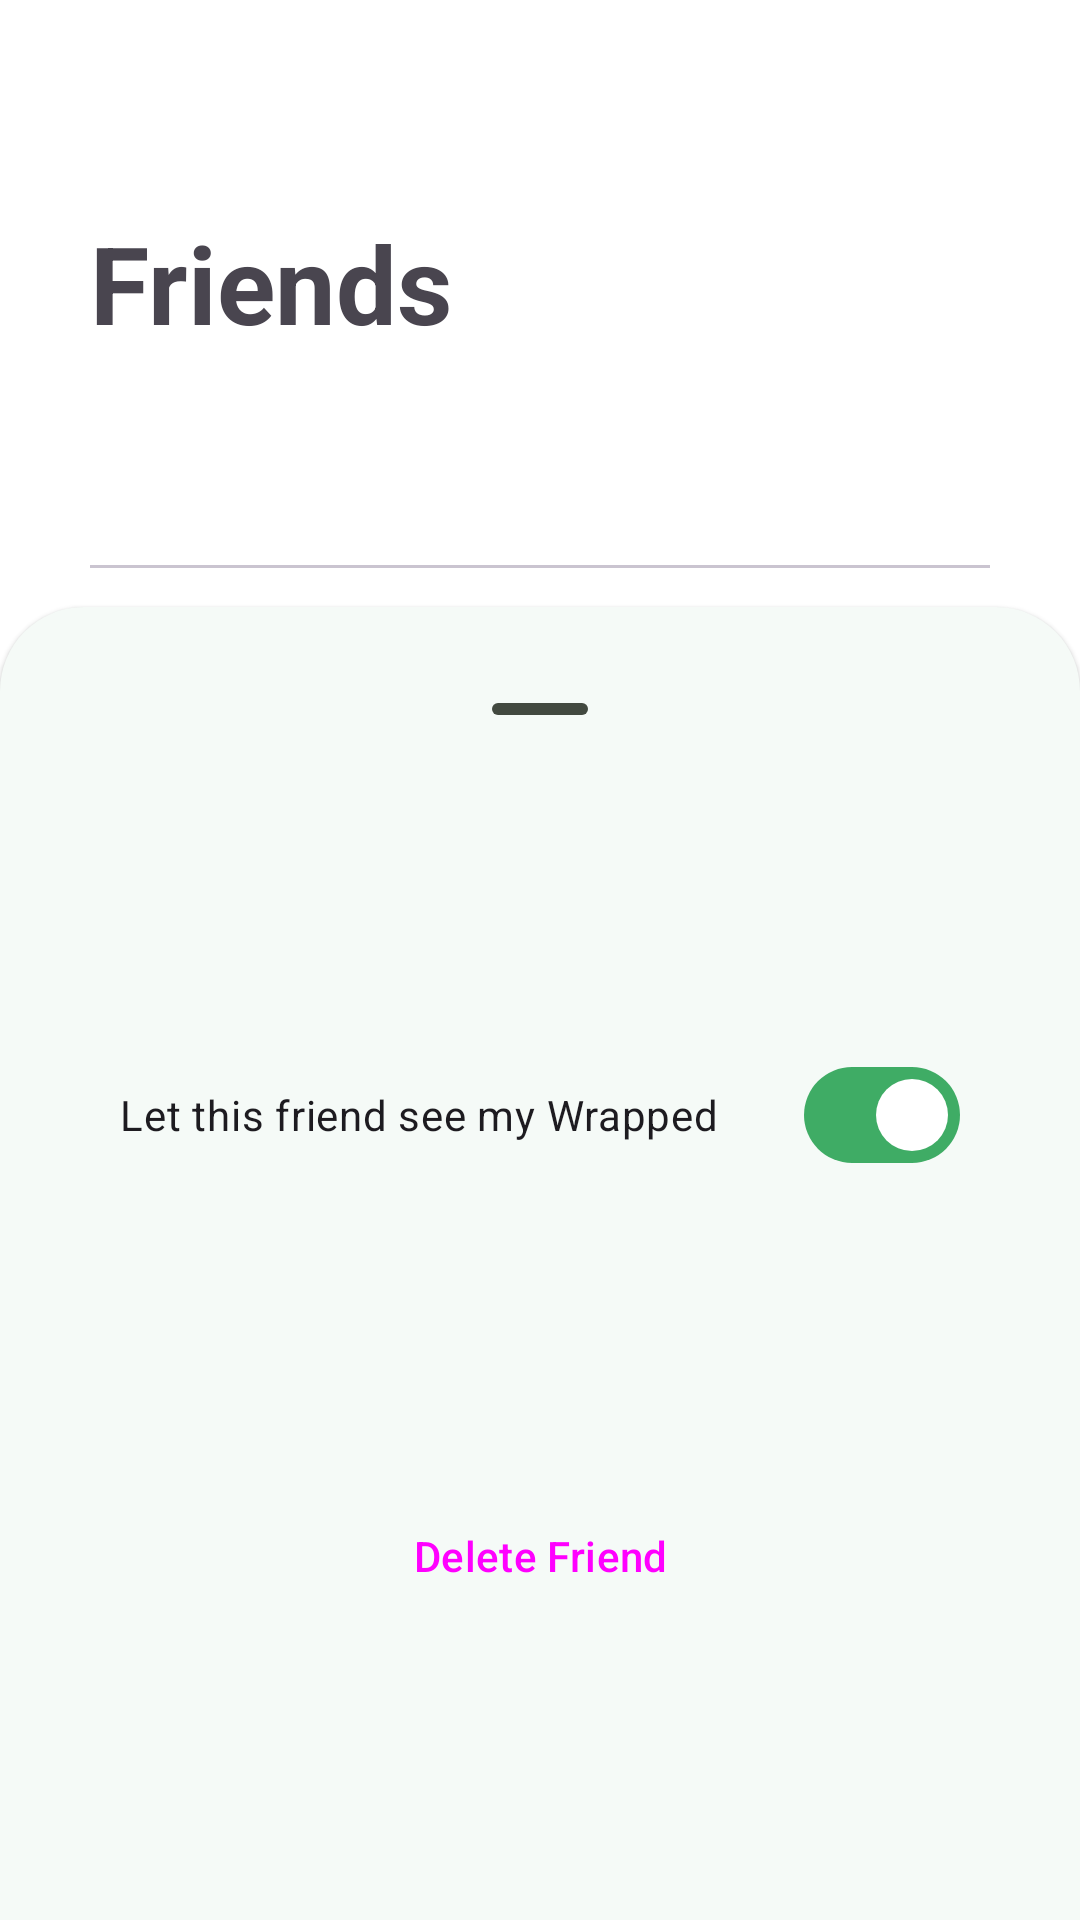

The Android layout XML behind this screen, and the referenced resources:
<!-- AndroidManifest.xml: application theme Theme.Wrapped -->
<!-- res/layout/fragment_friend.xml -->
<?xml version="1.0" encoding="utf-8"?>
<FrameLayout xmlns:android="http://schemas.android.com/apk/res/android"
    xmlns:tools="http://schemas.android.com/tools"
    android:layout_width="match_parent"
    android:layout_height="match_parent"
    xmlns:app="http://schemas.android.com/apk/res-auto"
    tools:context=".FriendFragment">

    <androidx.coordinatorlayout.widget.CoordinatorLayout
        android:layout_width="match_parent"
        android:layout_height="match_parent"
        >
        <androidx.coordinatorlayout.widget.CoordinatorLayout
            android:layout_width="match_parent"
            android:layout_height="match_parent"
            >
            <LinearLayout
                android:layout_width="match_parent"
                android:layout_height="wrap_content"
                android:orientation="vertical"
                android:padding="30dp">

                <TextView
                    android:layout_width="wrap_content"
                    android:layout_height="wrap_content"
                    android:text="@string/friendsPageTitle"
                    android:textAppearance="?attr/textAppearanceDisplaySmall"
                    android:textStyle="bold"
                    android:layout_marginBottom="50dp"
                    android:layout_marginTop="40dp"/>

                <LinearLayout
                    android:layout_width="match_parent"
                    android:layout_height="wrap_content"
                    android:animateLayoutChanges="true"
                    android:orientation="vertical"
                    android:id="@+id/friendRequestHolder">

                </LinearLayout>

                <com.google.android.material.divider.MaterialDivider
                    android:layout_width="match_parent"
                    android:layout_marginVertical="20dp"
                    android:layout_height="wrap_content"/>

                <LinearLayout
                    android:layout_width="match_parent"
                    android:layout_height="wrap_content"
                    android:animateLayoutChanges="true"
                    android:orientation="vertical"
                    android:id="@+id/friendHolder">

                </LinearLayout>
            </LinearLayout>

            <com.google.android.material.floatingactionbutton.FloatingActionButton
                android:id="@+id/add_friend_button"
                android:layout_width="wrap_content"
                android:layout_height="wrap_content"
                android:layout_gravity="bottom|end"
                android:layout_marginEnd="48dp"
                android:layout_marginBottom="132dp"
                android:contentDescription="@string/add_friend"
                app:srcCompat="@drawable/baseline_add_24"/>

        </androidx.coordinatorlayout.widget.CoordinatorLayout>

        <FrameLayout
            android:id="@+id/friend_settings_bottomsheet"
            style="@style/Widget.Material3.BottomSheet"
            android:layout_height="wrap_content"
            android:layout_width="match_parent"
            android:paddingVertical="20dp"
            android:paddingHorizontal="40dp"
            app:backgroundTint="?attr/colorSurfaceContainerHigh"
            app:layout_behavior="com.google.android.material.bottomsheet.BottomSheetBehavior">

            <com.google.android.material.bottomsheet.BottomSheetDragHandleView
                android:id="@+id/drag_handle"
                android:layout_width="match_parent"
                android:layout_height="wrap_content"/>

            <LinearLayout
                android:layout_width="match_parent"
                android:layout_height="wrap_content"
                android:orientation="vertical"
                android:layout_marginTop="20dp">
                <TextView
                    android:layout_width="wrap_content"
                    android:layout_height="wrap_content"
                    android:id="@+id/bsTitle"
                    android:text=""
                    android:textAppearance="?attr/textAppearanceHeadline4"
                    android:layout_marginTop="30dp"/>

                <com.google.android.material.materialswitch.MaterialSwitch
                    android:layout_width="match_parent"
                    android:layout_height="wrap_content"
                    android:layout_marginVertical="30dp"
                    android:checked="true"
                    android:id="@+id/friendSharingToggle"
                    android:text="@string/friendToggleAccessLabel"/>

                <TextView
                    android:layout_width="match_parent"
                    android:layout_height="wrap_content"
                    android:id="@+id/friendSharingDescription"
                    android:text=""
                    android:layout_marginBottom="20dp"
                    android:textAppearance="?attr/textAppearanceBodyMedium"/>

                <Button
                    style="?attr/materialButtonOutlinedStyle"
                    android:id="@+id/deleteFriendButton"
                    android:layout_width="match_parent"
                    android:layout_height="wrap_content"
                    android:text="@string/removeFriend"
                    android:layout_marginTop="30dp"
                    android:layout_marginBottom="120dp"
                    />
            </LinearLayout>



        </FrameLayout>

    </androidx.coordinatorlayout.widget.CoordinatorLayout>
</FrameLayout>
<!-- resources referenced by this layout -->
<resources>
  <string name="add_friend">Add Friend</string>
  <string name="friendToggleAccessLabel">Let this friend see my Wrapped</string>
  <string name="friendsPageTitle">Friends</string>
  <string name="removeFriend">Delete Friend</string>
  <style name="Theme.Wrapped" parent="AppTheme">
          
          <item name="android:navigationBarColor">@android:color/transparent</item>
          <item name="android:statusBarColor">@android:color/transparent</item>
          <item name="android:windowLightStatusBar">?attr/isLightTheme</item>
  
      </style>
  <color name="md_theme_light_primary">#3FAC65</color>
  <color name="md_theme_light_onPrimary">#FFFFFF</color>
  <color name="md_theme_light_primaryContainer">#68E895</color>
  <color name="md_theme_light_onPrimaryContainer">#292F36</color>
  <color name="md_theme_light_secondary">#A9D8B9</color>
  <color name="md_theme_light_onSecondary">#FFFFFF</color>
  <color name="md_theme_light_secondaryContainer">#D7F6E3</color>
  <color name="md_theme_light_onSecondaryContainer">#292F36</color>
  <color name="md_theme_light_tertiary">#006874</color>
  <color name="md_theme_light_onTertiary">#FFFFFF</color>
  <color name="md_theme_light_tertiaryContainer">#96E1ED</color>
  <color name="md_theme_light_onTertiaryContainer">#292F36</color>
  <color name="md_theme_light_error">#BA1A1A</color>
  <color name="md_theme_light_errorContainer">#FFDAD6</color>
  <color name="md_theme_light_onError">#FFFFFF</color>
  <color name="md_theme_light_onErrorContainer">#410002</color>
  <color name="md_theme_light_background">#FFFFFF</color>
  <color name="md_theme_light_onBackground">#292F36</color>
  <color name="md_theme_light_surface">#FFFFFF</color>
  <color name="md_theme_light_onSurface">#292F36</color>
  <color name="md_theme_light_surfaceVariant">#ABDFBD</color>
  <color name="md_theme_light_onSurfaceVariant">#424940</color>
  <color name="md_theme_light_outline">#707979</color>
  <color name="md_theme_light_inverseOnSurface">#D6F6FF</color>
  <color name="md_theme_light_inverseSurface">#00363F</color>
  <color name="md_theme_light_inversePrimary">#53E076</color>
  <color name="md_theme_light_disabled">#dddddd</color>
</resources>
